Run: headless pygame with SDL's dummy video driver; simulated clock (each Clock.tick advances the game by its frame time, no real sleeping); random seed 0; keys injected as events and as key.get_pressed() state; mouse plan: one left click at the window centre at the start of phase 2, then a move to the lower-right quarter at the start of phase 3.
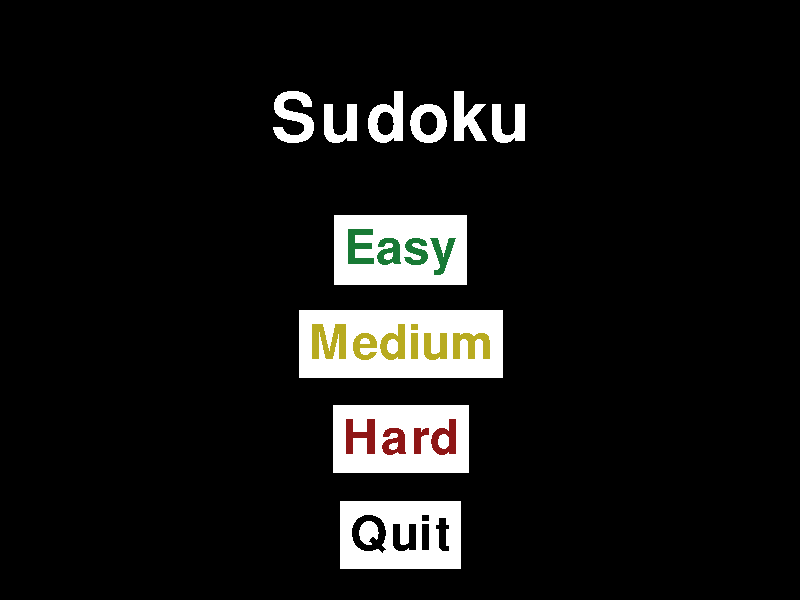
Frame 1 of 4 · flips 1–60 · no input
Frame 2 of 4 · flips 61–180 · clicked the window centre · tapped SPACE, RETURN · held RIGHT (→), D · screen unchanged from frame 1, image omitted
Frame 3 of 4 · flips 181–300 · moved the mouse to the lower-right quarter · held DOWN (↓), S · screen unchanged from frame 2, image omitted
Frame 4 of 4 · flips 301–420 · held LEFT (←), A, UP (↑), W · screen unchanged from frame 3, image omitted

The pygame program that drew these frames:

# Joseph Robinson, 4/9/2024, generator for backend of sudoku game project.

import random
import pygame
import sys


class SudokuGenerator:
    """A class with methods related to sudoku Generation

    Attributes:
        row_length (int): the length and width of the board.

        removed_cells (int): How many cells have been removed from the board for the user to fill back in.

        board (list[list[int]]): A 2d matrix containing the values representing the board.

        box_length (int): An integer representing the length of each box. This is always the square root of row_length.
    """    

    def __init__(self, row_length: int, removed_cells: int) -> None:
        """Creates a sudoku board. Initializes the variables and sets up the 2D matrix representation.

        Args:
            row_length (int): how many rows and columns will the board have
            removed_cells (int): how many cells will be removed from the board (20,30,50 for easy,medium, and hard)
        
        
        """        
        
        self.row_length = row_length
        self.removed_cells = removed_cells
        self.board = []
        self.box_length = int(row_length**0.5)
        for i in range(0, row_length):
            self.board.append([0 for i in range(0, row_length)])


    def get_board(self) -> list[list[int]]:
        """Returns a 2D python list of numbers which represents the board
        
        Returns: 
            list[list[int]]: The matrix containing the board state.
        """
        return self.board


    def print_board(self) -> None:
        """Displays the board to the console.
        This is not strictly required, but it may be useful for debugging purposes
        """
        for i in self.board:
            for j in i:
                print(j, end=" ")
            print()

    def valid_in_row(self, row:int, num:int) -> bool:
        """Determines if `num` is contained in the specified row of the board.

        Args:
            row (int): row to check on the board.
            num (int): num to check for.

        Returns:
            bool: `True` if in the board, otherwise `False`
        """        
        for i in range(0, self.row_length):
            if self.board[row][i] == num:
                return False
        return True


    def valid_in_col(self, col:int, num:int) -> bool:
        """Determines if `num` is contained in the column specified.

        Args:
            col (int): the index of the column to check.
            num (int): the number to check for.

        Returns:
            bool: `False` if num is in the column, `True` if it is a valid number in the column.
        """        
        for i in range(0, self.row_length):
            if self.board[i][col] == num:
                return False
        return True

    

    def valid_in_box(self, row_start:int, col_start:int, num:int) -> bool:
        """Determines if `num` is valid in the 3x3 box starting at [`row_start`,`col_start`]

        Args:
            row_start (int): row index of the upper left position of the box to check.
            col_start (int): column index of the upper left position of the box to check.
            num (int): number to check the validity of.

        Returns:
            bool: True if valid, false if not valid.
        """        
        for row in range(row_start, row_start+self.box_length):
            for col in range(col_start, col_start+self.box_length):
                if self.board[row][col] == num:
                    return False
            print()
        return True



    

    def is_valid(self, row:int, col:int, num:int) -> bool:
        """Checks if `num` is valid at a specific position on the board.

        Args:
            row (int): row of the position to check.
            col (int): column of the position to chekc
            num (int): number to check for validity

        Returns:
            bool: `True` if the value is valid, `False` if it is not valid.
        """        
        row_start = (row//self.box_length)*self.box_length
        col_start = (col//self.box_length)*self.box_length
        if not self.valid_in_box(row_start, col_start, num):
            return False
        if not self.valid_in_col(col, num):
            return False
        if not self.valid_in_row(row, num):
            return False
        return True

    
    def fill_box(self, row_start: int, col_start: int) -> None:
        """Fills the box of size `box_length` x `box_length` (3x3 for this project) at the starting indice [`row_start`,`col_start`]

        Args:
            row_start (int): The row of the spot that is the upper left of the box
            col_start (int): The column of the spot that is the upper left of the box
        """        
        unused_in_box = [i for i in range(1, self.row_length+1)]
        for row in range(row_start, row_start+self.box_length):
            for col in range(col_start, col_start+self.box_length):
                unused_value = unused_in_box[random.randint(0, len(unused_in_box)-1)]
                self.board[row][col] = unused_value
                unused_in_box.remove(unused_value)
        return



    def fill_diagonal(self):
        """Fills the three boxes along the main diagonal of the board
        These are the boxes which start at (0,0), (3,3), and (6,6)
        """
        for i in range(0, self.row_length//self.box_length):
            self.fill_box(i*self.box_length, i*self.box_length)
        self.print_board()
        return


    def fill_remaining(self, row: int, col: int) -> bool:
        """
        DO NOT CHANGE
        Provided for students
        Fills the remaining cells of the board
        Should be called after the diagonal boxes have been filled
        
        Parameters:
        row, col specify the coordinates of the first empty (0) cell

        Return:
        boolean (whether or not we could solve the board)
        """
        if (col >= self.row_length and row < self.row_length - 1):
            row += 1
            col = 0
        if row >= self.row_length and col >= self.row_length:
            return True
        if row < self.box_length:
            if col < self.box_length:
                col = self.box_length
        elif row < self.row_length - self.box_length:
            if col == int(row // self.box_length * self.box_length):
                col += self.box_length
        else:
            if col == self.row_length - self.box_length:
                row += 1
                col = 0
                if row >= self.row_length:
                    return True

        for num in range(1, self.row_length + 1):
            if self.is_valid(row, col, num):
                self.board[row][col] = num
                if self.fill_remaining(row, col + 1):
                    return True
                self.board[row][col] = 0
        return False


    def fill_values(self) -> None:
        """
        DO NOT CHANGE
        Provided for students
        Constructs a solution by calling fill_diagonal and fill_remaining
        """
        
        self.fill_diagonal()
        self.fill_remaining(0, self.box_length)
        


    def remove_cells(self) -> None:
        """Removes the appropriate amount of cells (self.removed_cells) from the board by setting their value to `0`. Called after board is filled.
        """
        count = 0
        while count < self.removed_cells:
            rand_row = random.randint(1,self.row_length-1)
            rand_col = random.randint(1, self.row_length-1)
            print(f"Removing cell at {rand_row}, {rand_col} value: {self.board[rand_row][rand_col]}")
            if self.board[rand_row][rand_col] != 0:
                self.board[rand_row][rand_col] = 0
                count += 1
        return


def generate_sudoku(size:int, removed:int) -> list[list[int]]:
    """
    DO NOT CHANGE
    Provided for students
    Given a number of rows and number of cells to remove, this function:
    1. creates a SudokuGenerator
    2. fills its values and saves this as the solved state
    3. removes the appropriate number of cells
    4. returns the representative 2D Python Lists of the board and solution

    Parameters:
    size is the number of rows/columns of the board (9 for this project)
    removed is the number of cells to clear (set to 0)

    Return: list[list] (a 2D Python list to represent the board)
    """
    sudoku = SudokuGenerator(size, removed)
    sudoku.fill_values()
    board = sudoku.get_board() # literally overwritten 2 lines later. - Joseph
    sudoku.remove_cells()
    board = sudoku.get_board()
    return board # function description incorrect, this only returns the unsolved board. - Joseph


#Visual stuff starts 
BG_COLOR = "black"
LINE_COLOR = "white"
WIDTH = 800
HEIGHT = 600
OUTER_BD_THICK = 15
INNER_BD_THICK = 9
cell_size = HEIGHT-4*OUTER_BD_THICK-6*INNER_BD_THICK


def draw_game_start(screen):
    #Title Font init
    startTitleFont = pygame.font.Font(None, 100)
    buttonFont = pygame.font.Font(None, 70)
    #Background Color
    screen.fill(BG_COLOR)

    #Title draw and init
    titleSurface = startTitleFont.render("Sudoku", 0, LINE_COLOR)
    titleRectangle = titleSurface.get_rect(
        center=(WIDTH//2, HEIGHT//2 - 180/600*HEIGHT))
    screen.blit(titleSurface, titleRectangle)

    #Buttons init

    easyText = buttonFont.render("Easy", 0, (24, 122, 53))
    mediumText = buttonFont.render("Medium", 0, (184, 171, 32))
    hardText = buttonFont.render("Hard", 0, (143, 22, 22))
    quitText = buttonFont.render("Quit", 0, (0, 0, 0))

    easySurface = pygame.Surface((easyText.get_size()[0]+20, easyText.get_size()[1]+20))
    easySurface.fill(LINE_COLOR)
    easySurface.blit(easyText, (10, 10))
    mediumSurface = pygame.Surface((mediumText.get_size()[0]+20, mediumText.get_size()[1]+20))
    mediumSurface.fill(LINE_COLOR)
    mediumSurface.blit(mediumText, (10, 10))
    hardSurface = pygame.Surface((hardText.get_size()[0]+20, hardText.get_size()[1]+20))
    hardSurface.fill(LINE_COLOR)
    hardSurface.blit(hardText, (10, 10))
    quitSurface = pygame.Surface((quitText.get_size()[0]+20, quitText.get_size()[1]+20))
    quitSurface.fill(LINE_COLOR)
    quitSurface.blit(quitText, (10, 10))

    easyRectangle = easySurface.get_rect(
        center=(WIDTH//2, HEIGHT//2-50/600*HEIGHT))
    mediumRectangle = easySurface.get_rect(
        center=(WIDTH//2-(mediumText.get_size()[0]-easyText.get_size()[0])/2, HEIGHT//2+45/600*HEIGHT))
    hardRectangle = easySurface.get_rect(
        center=(WIDTH//2-(hardText.get_size()[0]-easyText.get_size()[0])/2, HEIGHT//2+140/600*HEIGHT))
    quitRectangle = quitSurface.get_rect(
        center=(WIDTH//2, HEIGHT//2+235/600*HEIGHT))

    screen.blit(easySurface, easyRectangle)
    screen.blit(mediumSurface, mediumRectangle)
    screen.blit(hardSurface, hardRectangle)
    screen.blit(quitSurface, quitRectangle)

    while True:
        for event in pygame.event.get():
            if event.type == pygame.QUIT:
                pygame.display.quit() #for some reason, display.quit is necessary. sys.exit won't close the window, and doing so will crash.
                sys.exit()
            if event.type == pygame.MOUSEBUTTONDOWN:
                if easyRectangle.collidepoint(event.pos): #if mouse is on easy button and clicking
                    return 1 #goes back to main
                elif mediumRectangle.collidepoint(event.pos): #medium select
                    return 2
                elif hardRectangle.collidepoint(event.pos): #hard select
                    return 3
                elif quitRectangle.collidepoint(event.pos): #if mouse is on quit button and clicking
                    pygame.display.quit()
                    sys.exit() #take a wild guess
        pygame.display.update()

#Cell Class
class Cell:
    def __init__(self, value, row, col, screen=None, mut=True):
        self.value = value
        self.row = row
        self.col = col
        self.screen = screen
        self.mut = mut #mutability. Cells with pre-set or non-sketch values are immutable barring reset. Any cell may still be selected.
        
        
    def set_cell_value(self, value):
        self.value = value
        self.mut = False
        
        
    def set_sketched_value(self, value):
        self.value = value
        
    def draw(self):
        correction = OUTER_BD_THICK-INNER_BD_THICK #The difference between outer and inner borders. Math reasons.
        leftBound = (self.row%9+1)*INNER_BD_THICK+(self.row%3+1)*correction+(self.row%9)*cell_size+1 #left boundary of a given cell, starting on first white space
        rightBound = leftBound+cell_size-1 #same as above, on the right
        upBound = (self.column%9+1)*INNER_BD_THICK+(self.column%3+1)*correction+(self.column%9)*cell_size+1 #upper bound
        downBound = upBound+cell_size-1 #lower bound
        sketchFont = pygame.font.Font(None, 5) #sketched number size, will be changed
        cellFont = pygame.font.Font(None, 20) #submitted number size, will be changed

        
        if event.type == pygame.MOUSEBUTTONDOWN:
            pygame.draw.lines(screen, 'red', True, [(leftBound, upBound), (rightBound, upBound), (rightBound, downBound), (leftBound, downBound)]) #draws a red box on the boundary of the cell
        if self.value != 0:
            if self.mut == False:
                text = cellFont.render(self.value, 0, LINE_COLOR) #the value of the cell, as text
                screen.blit(text, (leftBound+cell_size/2, upBound+cell_size/2)) #places the text, in theory. Can't verify easily tbh. 
            elif self.mut == True:
                text = sketchFont.render(self.value, 0, LINE_COLOR) #the sketched value of the cell, as text
                screen.blt(text, (leftBound+cell_size/12, upBound+cell_size/12)) #uh... this places the small version of the text, probably?    

#Board Class
class Board:
    # Constructor for the Board class to initialize the Sudoku board
    def __init__(self, rows, cols, width=800, height=600, screen=None, difficulty=None):
        self.row = 0
        self.col = 0
        self.rows = rows
        self.cols = cols
        self.width = width
        self.height = height
        self.screen = screen  # The PyGame window to draw on
        self.difficulty = difficulty  # Difficulty level for the Sudoku puzzle

        # Create and set up the Sudoku board
        self.sudoku = SudokuGenerator(removed_cells=difficulty)
        self.sudoku.fill_values()  # Fill the Sudoku with complete numbers
        self.sudoku.remove_cells()  # Remove cells to create a puzzle

        # Get the underlying 2D array representation of the board
        self.board = self.sudoku.get_board()

        # Calculate the cell size based on the grid dimensions
        cell_size = self.width // self.cols

        # Create a 2D array of Cell objects for the board
        self.cells = [
            [Cell(self.board[i][j], i, j, cell_size, cell_size, screen) for j in range(cols)]
            for i in range(rows)
        ]

    # Draws the Sudoku grid and its cells
    # Draws an outline of the Sudoku grid and each cell on the board
    def draw(self):
        self.screen.fill(BG_COLOR)  # Fill the background

        # Draw horizontal lines for the Sudoku grid
        for i in range(10):
            line_start = (0, i * cell_size)  # Start of the horizontal line
            line_end = (self.width, i * cell_size)  # End of the horizontal line
            # Thicker lines every third row to separate 3x3 subgrids
            if i % 3 == 0:
                pygame.draw.line(self.screen, black, line_start, line_end, 3)
            else:
                pygame.draw.line(self.screen, black, line_start, line_end, 1)

        # Draw vertical lines for the Sudoku grid
        for i in range(10):
            line_start = (i * cell_size, 0)  # Start of the vertical line
            line_end = (i * cell_size, self.height - cell_size)  # End of the vertical line
            if i % 3 == 0:
                pygame.draw.line(self.screen, black, line_start, line_end, 3)
            else:
                pygame.draw.line(self.screen, black, line_start, line_end, 1)

        # Draw the cells on the Sudoku board
        for i in range(cell_number):
            for j in range(cell_number):
                self.cells[i][j].draw()  # Draw each cell and its value

    # Selects a specific cell on the board
    def select(self, row, col):
        # Update the selected row and column if the cell is empty
        if self.board[row][col] == 0:
            self.row = row
            self.col = col

    # Click detection to convert x, y coordinates to board indices
    def click(self, x, y):
        if y < cell_size * self.cols:
            # Calculate row and column based on x, y
            row = y // cell_size
            col = x // cell_size
            return row, col
        return None

    # Clears the value of the selected cell
    def clear(self):
        # Clear only if the cell isn't predefined
        if self.board[self.row][self.col] == 0:
            self.cells[self.row][self.col].set_cell_value(0)
            self.cells[self.row][self.col].set_sketched_value(0)

    # Sketches a value in the selected cell
    def sketch(self, value):
        self.cells[self.row][self.col].set_sketched_value(value)

    # Sets the value of the selected cell
    def place_number(self, value):
        self.cells[self.row][self.col].set_cell_value(value)

    # Resets the Sudoku board to its original state
    def reset_to_original(self):
        self.cells = [
            [Cell(self.board[i][j], i, j, cell_size, cell_size, screen) for j in range(cols)]
            for i in range(rows)
        ]

    # Checks if the Sudoku board is fully filled
    def is_full(self):
        # Return True if all cells have a non-zero value
        for row in self.cells:
            for cell in row:
                if cell.value == 0:
                    return False
        return True

    # Updates the underlying 2D Sudoku board with current cell values
    def update_board(self):
        # Synchronize the board with the cells' current values
        for i in range(self.rows):
            for j in range(self.cols):
                self.board[i][j] = self.cells[i][j].value

    # Finds the first empty cell on the Sudoku board
    def find_empty(self):
        for i in range(self.rows):
            for j in range(self.cols):
                if self.cells[i][j].value == 0:
                    return (i, j)
        return None

    # Checks whether the Sudoku board is solved correctly
    def check_board(self):
        # Create a string representation of the current Sudoku board
        current_board = ''.join(str(self.board[i][j]) for i in range(self.rows) for j in range(self.cols))

        # Compare with the solution from SudokuGenerator
        return self.sudoku.solution == current_board


#main here
if __name__ == "__main__":
    gameOver = False
    pygame.init()
    screen = pygame.display.set_mode((WIDTH, HEIGHT))
    pygame.display.set_caption("Sudoku")
    
    difficulty = draw_game_start(screen)
    screen.fill(BG_COLOR)
    
    #game part of main function
    while True:
        for event in pygame.event.get():
            if event.type == pygame.QUIT:
                pygame.display.quit()
                sys.exit()
